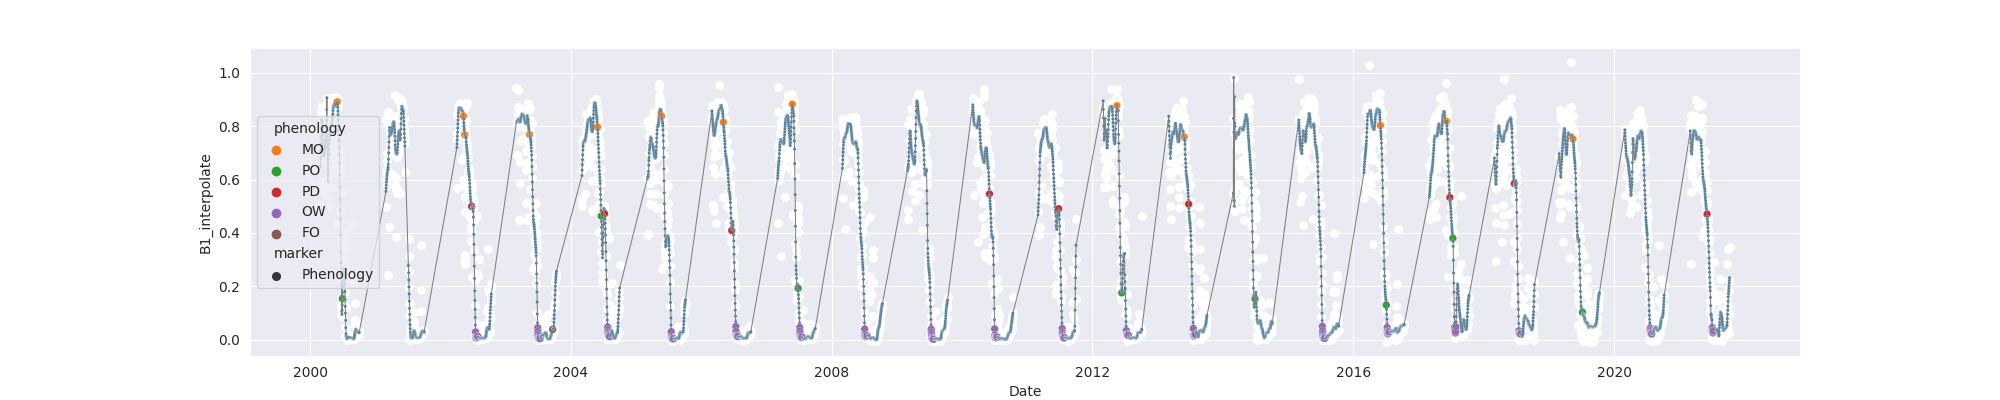

Values plotted in this chart, from the file beside it:
system:time_start, B1, B1_interpolate, B1_phenology
2000-02-28, 0.5061, 0.5061, 
2000-02-29, , 0.6635, 
2000-03-01, 0.8209, 0.8209, 
2000-03-02, , 0.8364, 
2000-03-03, 0.8519, 0.8519, 
2000-03-04, 0.8156, 0.8156, 
2000-03-05, 0.8434, 0.8434, 
2000-03-06, 0.8761, 0.8761, 
2000-03-07, 0.8346, 0.8346, 
2000-03-08, 0.8013, 0.8013, 
2000-03-09, 0.8195, 0.8195, 
2000-03-10, 0.8163, 0.8163, 
2000-03-11, 0.7969, 0.7969, 
2000-03-12, 0.556, 0.556, 
2000-03-13, , 0.5761, 
2000-03-14, 0.5962, 0.5962, 
2000-03-15, , 0.5962, 
2000-03-16, , 0.6815, 
2000-03-17, 0.7668, 0.7668, 
2000-03-18, , , 
2000-03-19, , 0.7169, 
2000-03-20, , 0.6805, 
2000-03-21, , 0.6945, 
2000-03-22, , 0.6945, 
2000-03-23, , 0.7393, 
2000-03-24, , 0.7423, 
2000-03-25, , 0.7393, 
2000-03-26, , 0.7676, 
2000-03-27, , 0.7393, 
2000-03-28, , 0.7551, 
2000-03-29, , , 
2000-03-30, 0.7393, 0.7393, 
2000-03-31, , 0.7208, 
2000-04-01, 0.7023, 0.7023, 
2000-04-02, 0.824, 0.824, 
2000-04-03, 0.8678, 0.8678, 
2000-04-04, 0.9072, 0.9072, 
2000-04-05, 0.5315, 0.5315, 
2000-04-06, , 0.8533, 
2000-04-07, , 0.6529, 
2000-04-08, 0.8533, 0.8533, 
2000-04-09, 0.5738, 0.5738, 
2000-04-10, 0.6108, 0.6108, 
2000-04-11, , 0.6499, 
2000-04-12, , 0.6075, 
2000-04-13, , 0.6795, 
2000-04-14, 0.6042, 0.6042, 
2000-04-15, 0.8609, 0.8609, 
2000-04-16, 0.7139, 0.7139, 
2000-04-17, 0.797, 0.797, 
2000-04-18, 0.871, 0.871, 
2000-04-19, 0.498, 0.498, 
2000-04-20, 0.8417, 0.8417, 
2000-04-21, 0.7321, 0.7321, 
2000-04-22, , 0.797, 
2000-04-23, , 0.7707, 
2000-04-24, , 0.832, 
2000-04-25, , 0.7881, 
2000-04-26, , 0.8001, 
2000-04-27, , 0.8206, 
... 7,835 more rows
